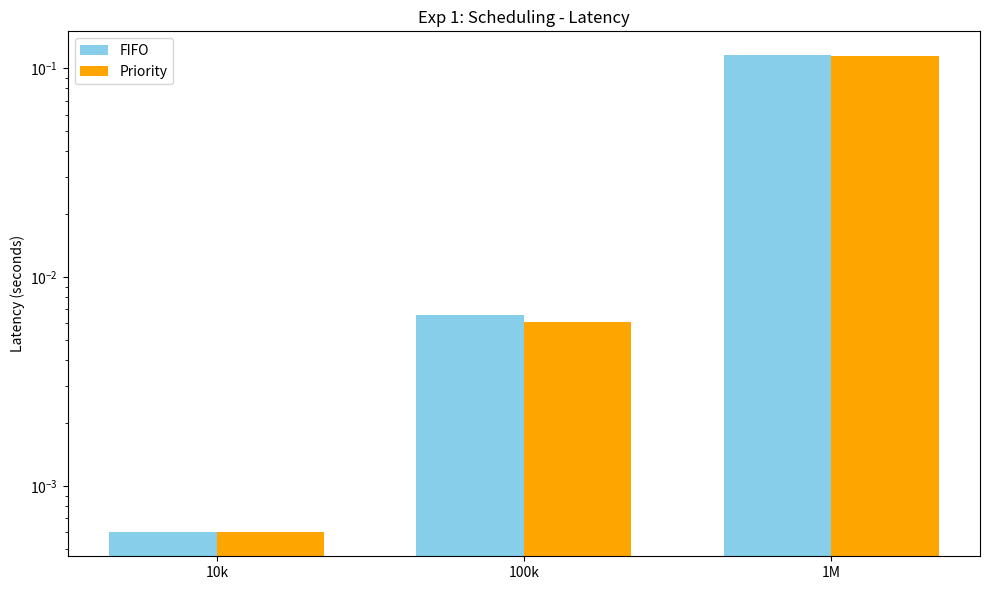
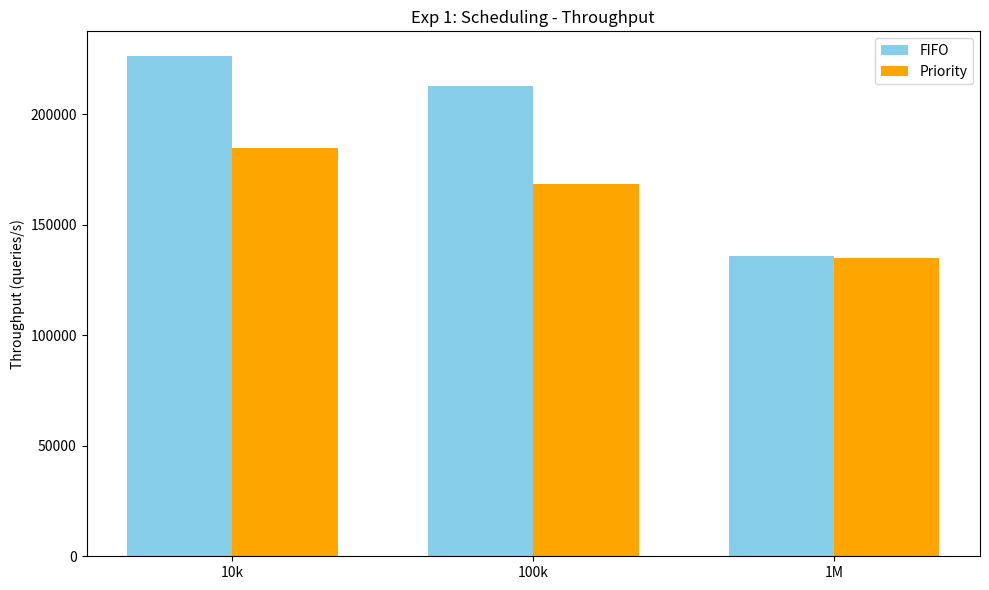
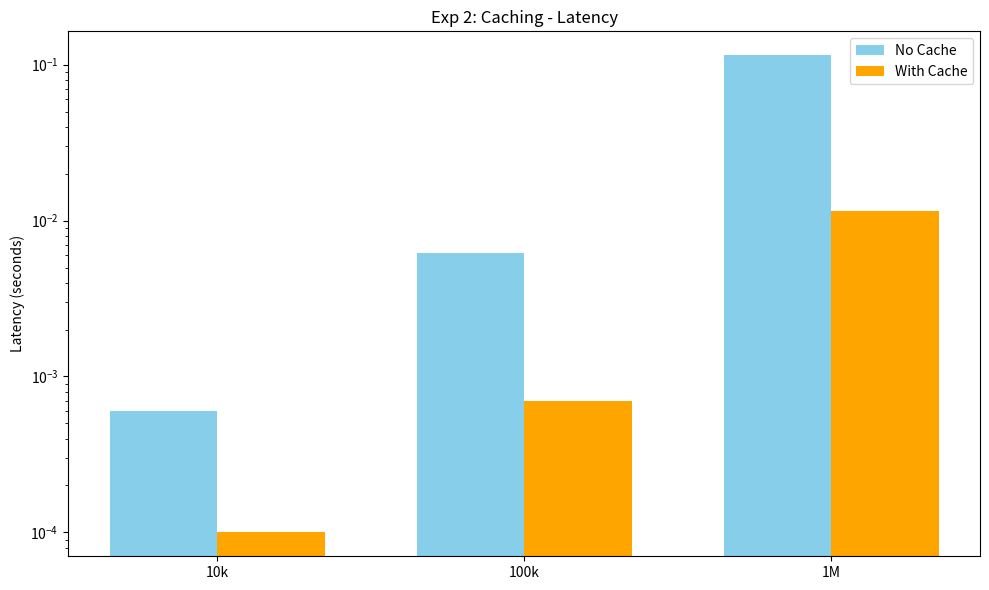
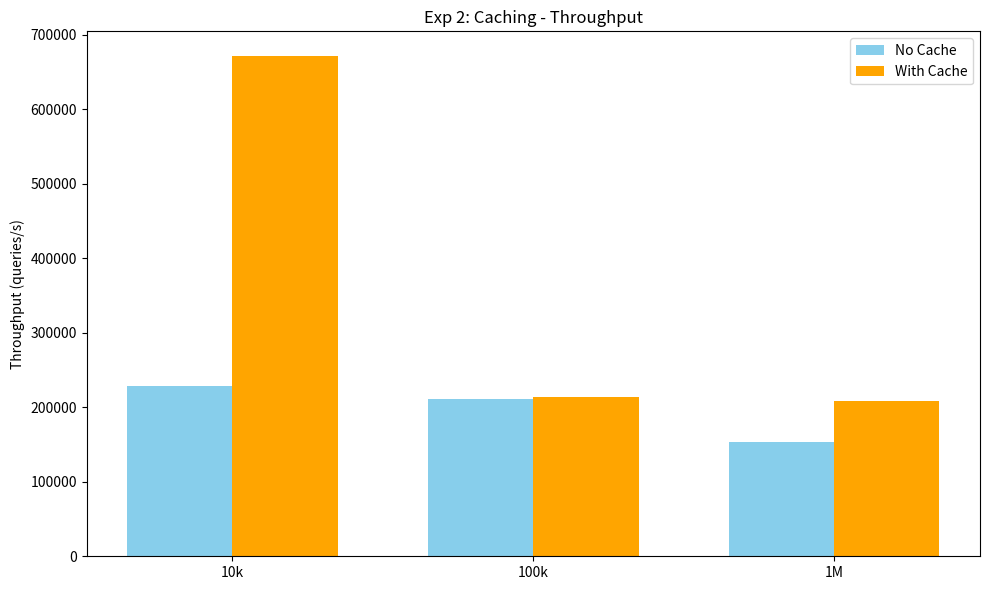
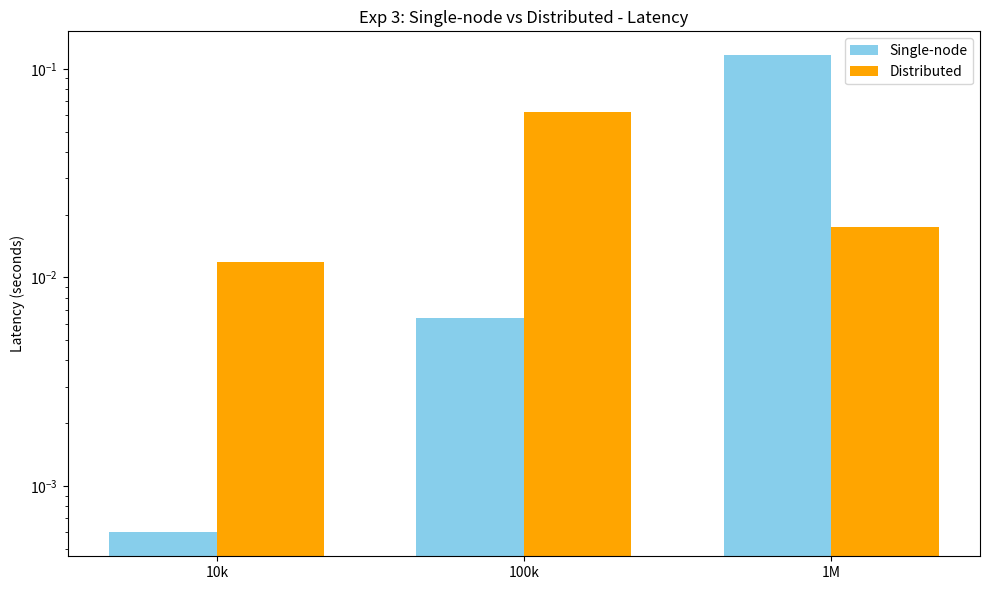
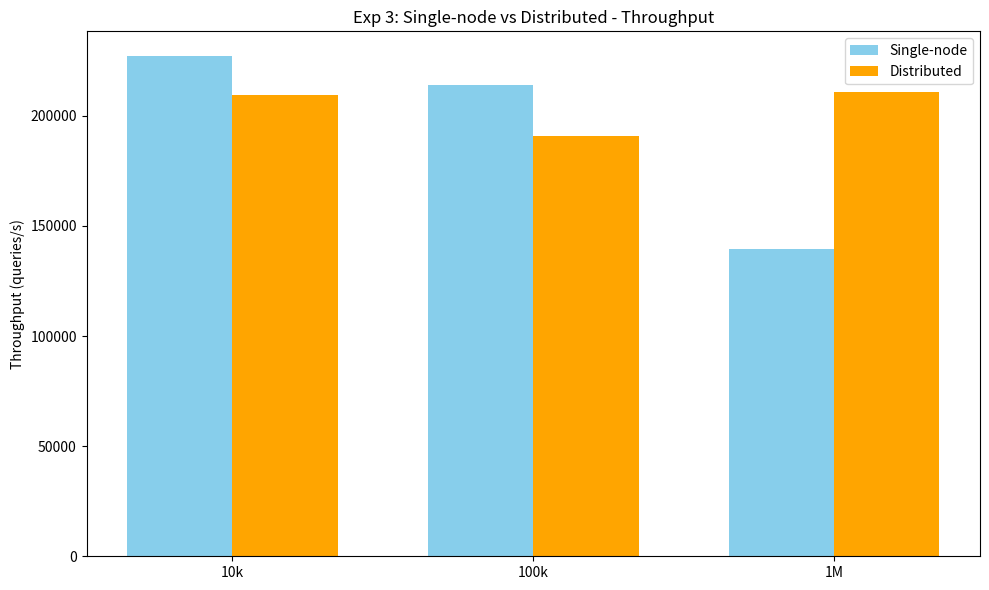

These charts were generated, in order, by the following Python code:
import matplotlib.pyplot as plt
import numpy as np

datasets = ['10k', '100k', '1M']
x = np.arange(len(datasets))  
width = 0.35                  

fifo_latency = [0.0006, 0.0066, 0.1154]
priority_latency = [0.0006, 0.0061, 0.1150]
fifo_throughput = [226195.77, 212887.57, 135752.77]
priority_throughput = [184934.15, 168608.16, 134936.95]

nocache_latency = [0.0006, 0.0062, 0.1150]
cache_latency = [0.0001, 0.0007, 0.0116]
nocache_throughput = [228899.25, 211637.98, 152828.60]
cache_throughput = [671272.24, 213317.29, 207890.88]

single_latency = [0.0006, 0.0064, 0.1162]
distributed_latency = [0.0119, 0.0620, 0.0175]
single_throughput = [227046.53, 214146.44, 139584.56]
distributed_throughput = [209614.32, 190662.36, 211058.67]

def create_plot(title, labels, data1, data2, ylabel, filename, log_scale=False):
    fig, ax = plt.subplots(figsize=(10, 6))
    
    ax.bar(x - width/2, data1, width, label=labels[0], color='skyblue')
    ax.bar(x + width/2, data2, width, label=labels[1], color='orange')

    ax.set_ylabel(ylabel)
    ax.set_title(title)
    ax.set_xticks(x)
    ax.set_xticklabels(datasets)
    ax.legend()
    
    if log_scale:
        ax.set_yscale('log')
    
    fig.tight_layout()
    plt.savefig(filename)
    plt.show()

create_plot('Exp 1: Scheduling - Latency', ['FIFO', 'Priority'], 
            fifo_latency, priority_latency, 'Latency (seconds)', 'exp1_latency.png', log_scale=True)
create_plot('Exp 1: Scheduling - Throughput', ['FIFO', 'Priority'], 
            fifo_throughput, priority_throughput, 'Throughput (queries/s)', 'exp1_throughput.png')

create_plot('Exp 2: Caching - Latency', ['No Cache', 'With Cache'], 
            nocache_latency, cache_latency, 'Latency (seconds)', 'exp2_latency.png', log_scale=True)
create_plot('Exp 2: Caching - Throughput', ['No Cache', 'With Cache'], 
            nocache_throughput, cache_throughput, 'Throughput (queries/s)', 'exp2_throughput.png')

create_plot('Exp 3: Single-node vs Distributed - Latency', ['Single-node', 'Distributed'], 
            single_latency, distributed_latency, 'Latency (seconds)', 'exp3_latency.png', log_scale=True)
create_plot('Exp 3: Single-node vs Distributed - Throughput', ['Single-node', 'Distributed'], 
            single_throughput, distributed_throughput, 'Throughput (queries/s)', 'exp3_throughput.png')
